Image classification data set "dataset_padronizado" (GustavoLanna11/padroniza-imagens on GitHub). Class labels (3): asa deformada, normal, varroa.

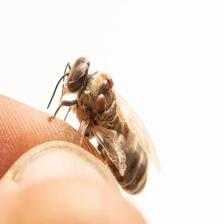
Label: varroa

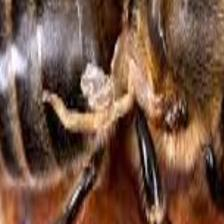
Label: asa deformada

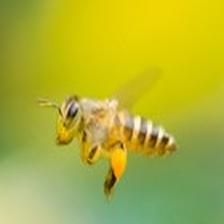
Label: normal

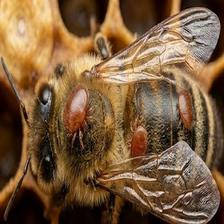
Label: varroa

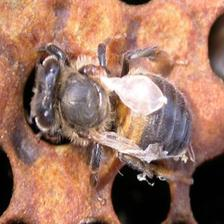
Label: asa deformada

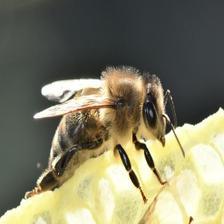
Label: normal
